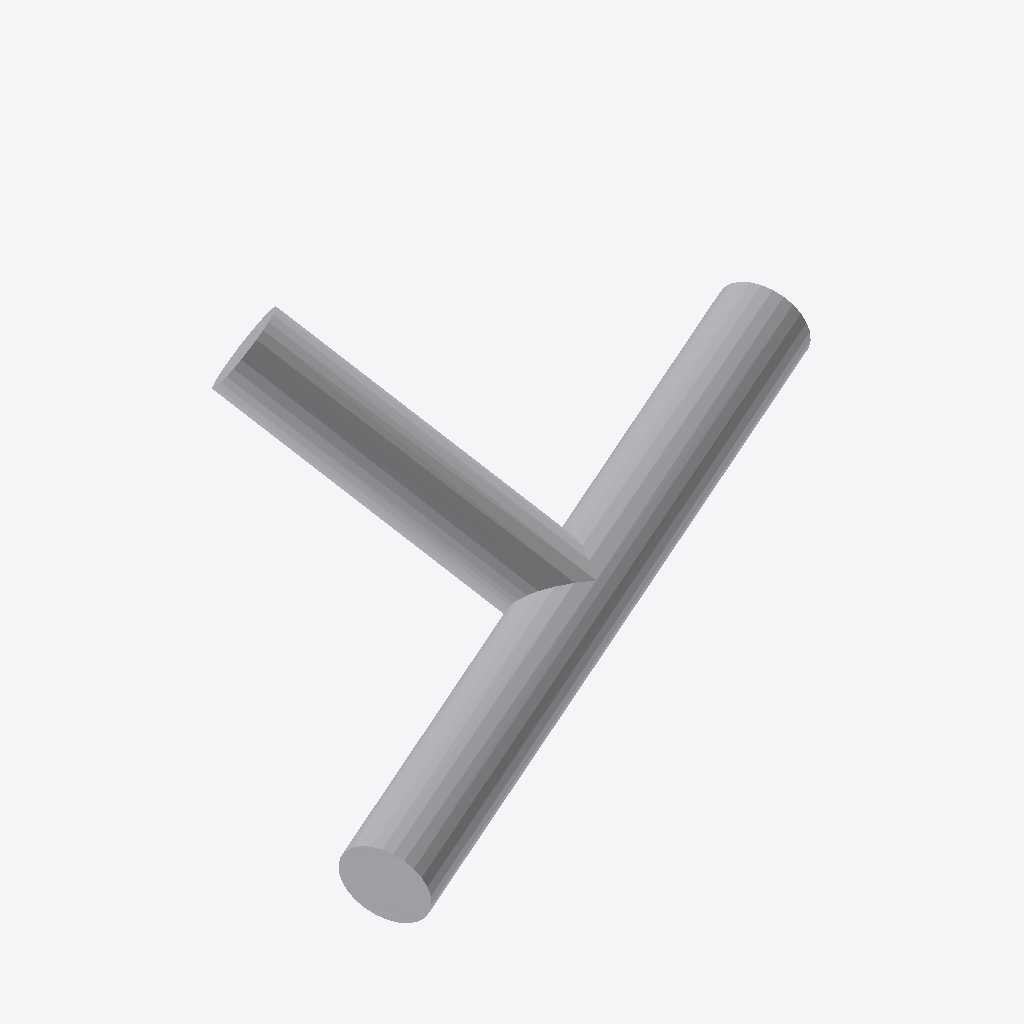
Isometric view of an IFC building model (IFC-SPF (STEP), schema IFC4, length unit metre), seen from the south-west, elements coloured by IFC class: 1 other element (light grey).
Extent 0.391 m × 0.249 m × 0.198 m (x, y, z). Elements (1): 1 IfcPipeFitting.

HEADER;
FILE_DESCRIPTION(('ViewDefinition [CoordinationView]'),'2;1');
FILE_NAME('','2026-09-15T00:52:03',(''),(''),'IfcOpenShell 0.8.5-1c5b825','IfcOpenShell 0.8.5-1c5b825','');
FILE_SCHEMA(('IFC4'));
ENDSEC;
DATA;
#8=IFCPROJECT('2$FgJ4RjvC$gOAwt3yRtVa',$,$,$,$,$,$,(#5),#7);
#31=IFCPIPEFITTING('2lup30biD7dPlm7KfeRakp',$,$,$,$,#29,#30,$,.JUNCTION.);
ENDSEC;
